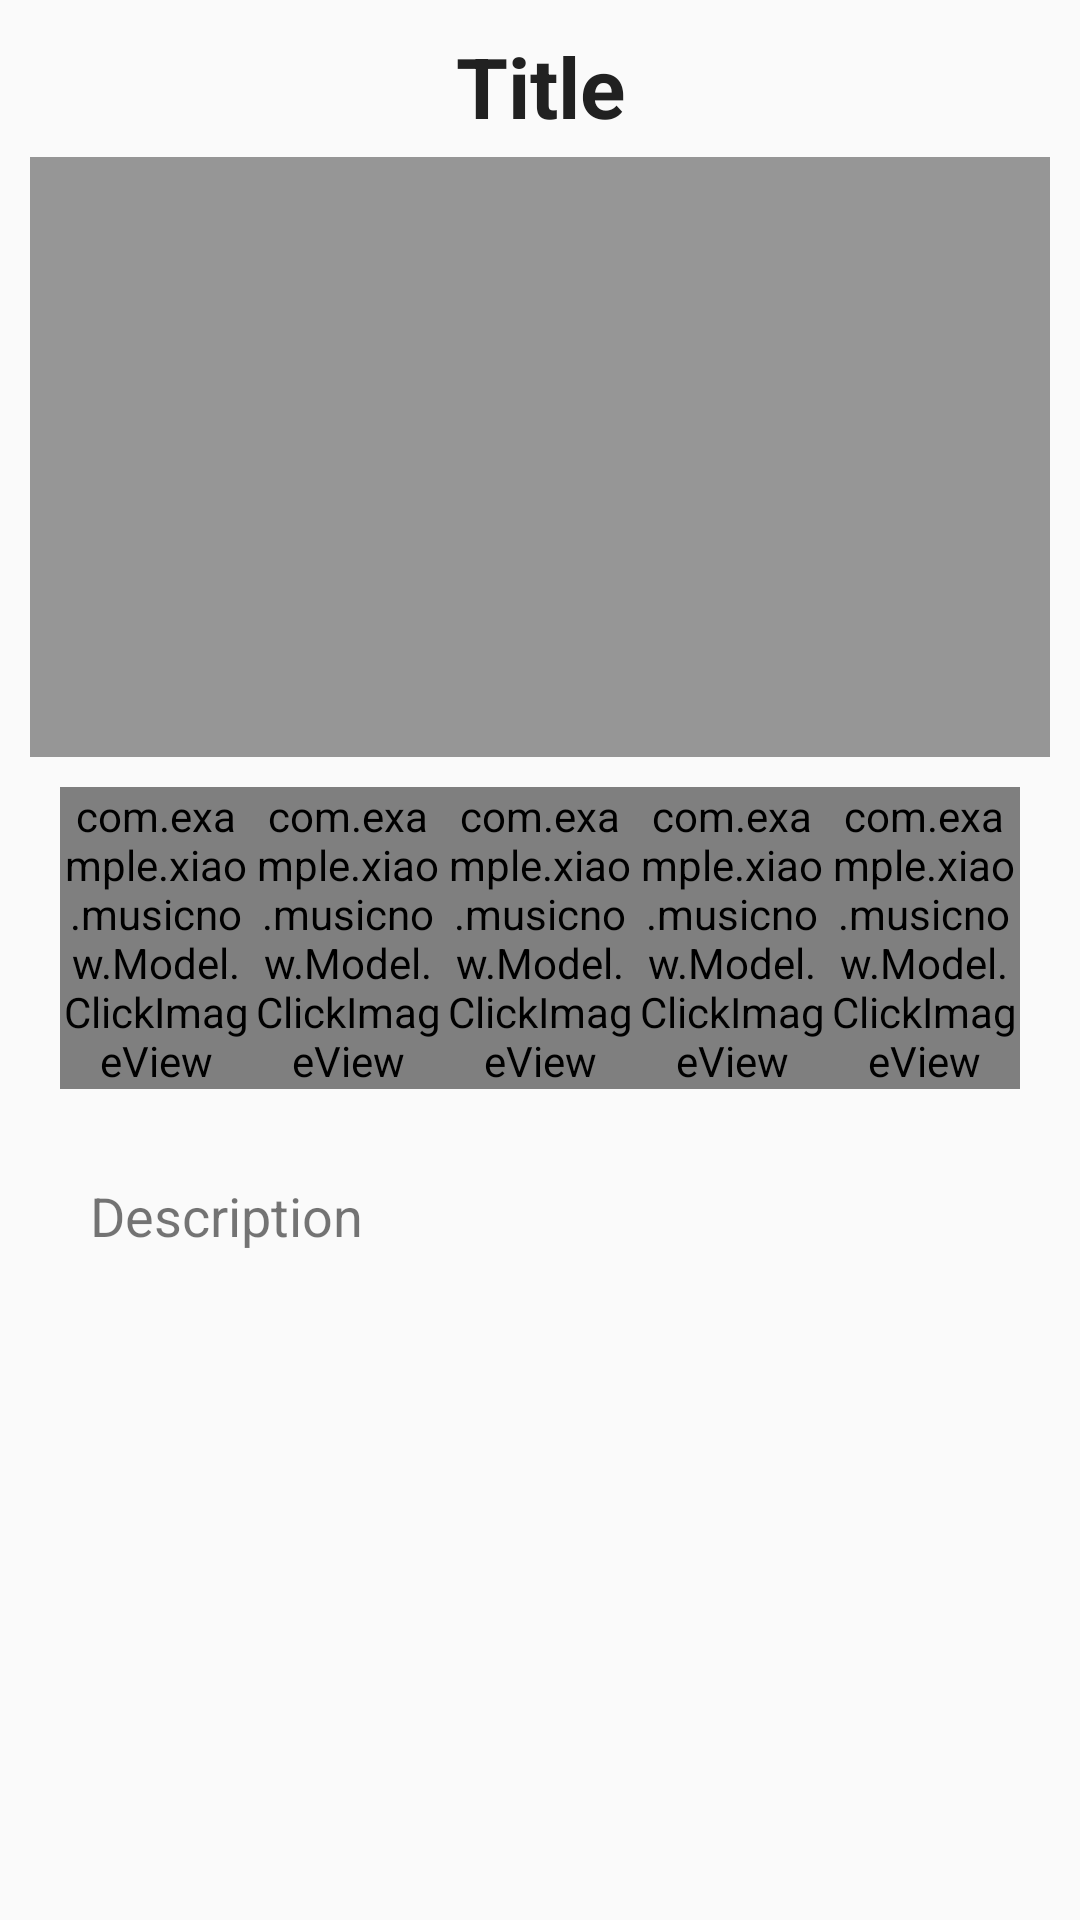

Reconstruct the res/layout file that produces this screen, plus the resources it refers to.
<!-- AndroidManifest.xml: application theme AppTheme -->
<!-- res/layout/fragment_music_detail.xml -->
<?xml version="1.0" encoding="utf-8"?>
<LinearLayout xmlns:android="http://schemas.android.com/apk/res/android"
    android:orientation="vertical"
    android:layout_width="match_parent"
    android:layout_height="match_parent"
    android:padding="10dp"
    android:weightSum="1">

    <ScrollView
        android:layout_width="match_parent"
        android:layout_height="match_parent"
        android:scrollbars="vertical">

        <LinearLayout
            android:layout_width="match_parent"
            android:layout_height="wrap_content"
            android:orientation="vertical" >

            <TextView
                android:text="Title"
                android:layout_width="match_parent"
                android:layout_height="wrap_content"
                android:paddingBottom="5dp"
                android:id="@+id/music_detail_title"
                android:textAlignment="center"
                android:textStyle="normal|bold"
                android:textColor="@color/primary_text"
                android:textSize="28sp" />

            <FrameLayout
                android:layout_width="match_parent"
                android:layout_height="match_parent">

                <ImageView
                    android:layout_width="match_parent"
                    android:layout_height="200dp"
                    android:id="@+id/music_detail_image"
                    android:background="@color/black_overlay"/>

            </FrameLayout>

            <LinearLayout
                android:orientation="horizontal"
                android:layout_width="match_parent"
                android:layout_height="match_parent"
                android:layout_marginTop="10dp"
                android:visibility="gone"
                android:id="@+id/timezone">

                <TextView
                    android:id="@+id/songCurrentDurationLabel"
                    android:layout_width="match_parent"
                    android:layout_height="wrap_content"
                    android:layout_weight="1"
                    android:gravity="start"
                    android:textColor="@color/colorPrimaryDark"
                    android:textStyle="bold" />

                <SeekBar
                    android:layout_width="190dp"
                    android:layout_height="wrap_content"
                    android:id="@+id/seekBar" />

                <TextView
                    android:id="@+id/songTotalDurationLabel"
                    android:layout_width="match_parent"
                    android:layout_height="wrap_content"
                    android:layout_weight="1"
                    android:gravity="end"
                    android:textColor="@color/colorPrimaryDark"
                    android:textStyle="bold" />

            </LinearLayout>


            <LinearLayout
                android:orientation="horizontal"
                android:layout_width="match_parent"
                android:layout_height="wrap_content"
                android:padding="10dp">
                <com.example.xiao.musicnow.Model.ClickImageView
                    android:layout_width="wrap_content"
                    android:layout_height="wrap_content"
                    android:layout_gravity="center"
                    android:src="@drawable/music_detail_backward"
                    android:id="@+id/music_detail_backward"
                    android:layout_weight="1" />
                <com.example.xiao.musicnow.Model.ClickImageView
                    android:layout_width="wrap_content"
                    android:layout_height="wrap_content"
                    android:layout_gravity="center"
                    android:src="@drawable/music_play_icon"
                    android:id="@+id/music_detail_play"
                    android:layout_weight="1" />
                <com.example.xiao.musicnow.Model.ClickImageView
                    android:layout_width="wrap_content"
                    android:layout_height="wrap_content"
                    android:layout_gravity="center"
                    android:src="@drawable/music_detail_forward"
                    android:id="@+id/music_detail_forward"
                    android:layout_weight="1" />
                <com.example.xiao.musicnow.Model.ClickImageView
                    android:layout_width="wrap_content"
                    android:layout_height="wrap_content"
                    android:layout_gravity="center"
                    android:src="@drawable/music_stop_icon"
                    android:id="@+id/music_detail_stop"
                    android:layout_weight="1" />
                <com.example.xiao.musicnow.Model.ClickImageView
                    android:layout_width="wrap_content"
                    android:layout_height="wrap_content"
                    android:layout_gravity="center"
                    android:src="@drawable/download"
                    android:id="@+id/music_detail_download"
                    android:layout_weight="1" />
            </LinearLayout>

            <TextView
                android:layout_width="match_parent"
                android:layout_height="wrap_content"
                android:text="Description"
                android:layout_marginTop="20dp"
                android:layout_marginLeft="20dp"
                android:layout_marginRight="20dp"
                android:id="@+id/music_detail_desc"
                android:textSize="18sp"
                android:textAllCaps="false" />
        </LinearLayout>
    </ScrollView>

</LinearLayout>
<!-- resources referenced by this layout -->
<resources>
  <color name="black_overlay">#66000000</color>
  <color name="colorPrimaryDark">#666699</color>
  <color name="primary_text">#212121</color>
  <!-- drawable download: png bitmap (drawable-hdpi, 268 bytes) -->
  <style name="AppTheme" parent="Theme.AppCompat.Light.DarkActionBar">
          
          <item name="colorPrimary">@color/colorPrimary</item>
          <item name="colorPrimaryDark">@color/colorPrimaryDark</item>
          <item name="colorAccent">@color/colorAccent</item>
      </style>
  <color name="colorPrimary">#0099ff</color>
  <color name="colorAccent">#81c784</color>
</resources>
